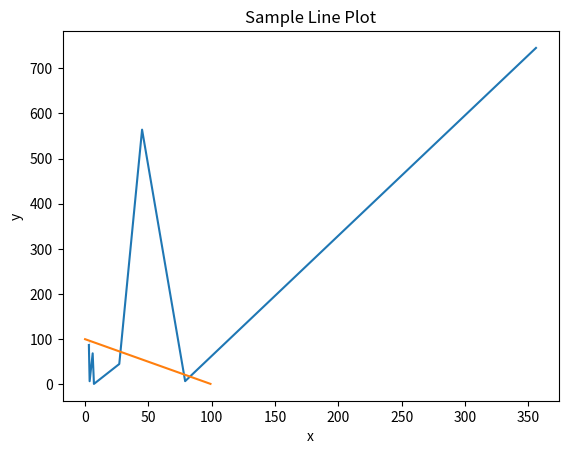

Reproduce this figure in Python.
import matplotlib.pyplot as plt
import seaborn as sns

# Sample data
data = {
    'x': [x for x in range(100)],
    'y': [y for y in range(100,0,-1)]
}
data1 = {
    'x': [3,6,3,7,3.6,27,45,79,356],
    'y': [78,68.67,96,.9,6.896,45,564,7,745]
}
#  Manual reverse
# for key in data:
#     v = []
#     for value in data[key]:
#         v.insert(0, value)
#     data2[key] = v

# consice reverse
data2 = {key: data[key][::-1] for key in data}

# Create a line plot
sns.lineplot(x='x', y='y', data=data1)
sns.lineplot(x='x', y='y', data=data)
plt.title('Sample Line Plot')
plt.show()

